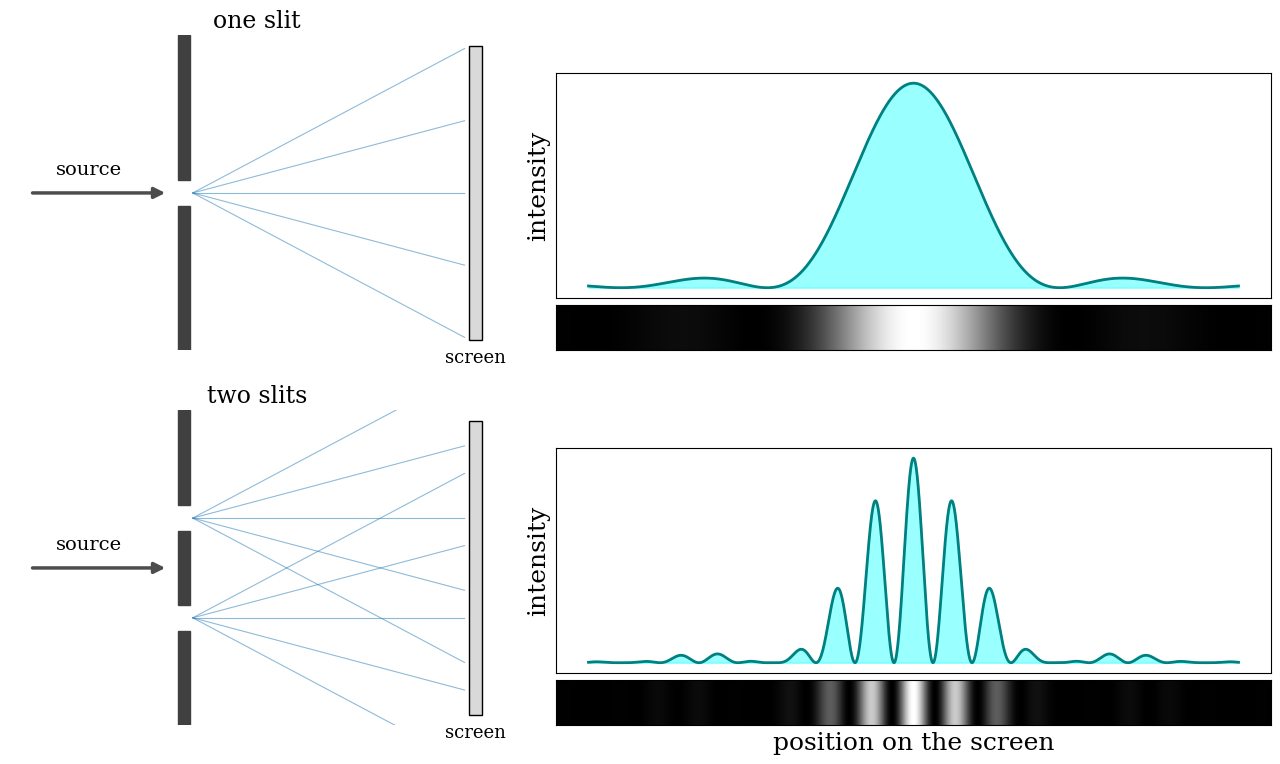

Here is the Python script that generated this plot: (Note: this script raises an exception after producing the figure.)
"""Figures for chapter 8 (Quantum Weirdness): slits, electron build-up, which-way
experiment, position/momentum uncertainty, and tunneling through a barrier.

Usage (from the project root):  python3 scripts/make_figures_ch8.py img
"""
import sys
import numpy as np
import matplotlib
matplotlib.use("Agg")
import matplotlib.pyplot as plt
from matplotlib.patches import Rectangle, FancyBboxPatch

OUT = sys.argv[1] if len(sys.argv) > 1 else "img"
plt.rcParams.update({"font.family": "serif", "mathtext.fontset": "cm", "font.size": 16,
                     "axes.labelsize": 18, "legend.fontsize": 14, "figure.dpi": 100})
PURPLE = "purple"
C = plt.rcParams["axes.prop_cycle"].by_key()["color"]
rng = np.random.default_rng(7)

# screen coordinate (arbitrary units); slit width a, separation d
y = np.linspace(-1, 1, 2000)
a, d, lam_over_L = 0.12, 0.6, 1.0 / 40
def single(y, shift=0.0):
    """Single-slit diffraction pattern (first zeros at +/-0.45)."""
    return np.sinc((y - shift) / 0.45) ** 2
def double(y):
    """Two-slit pattern: single-slit envelope times interference fringes."""
    return single(y) * np.cos(np.pi * y / 0.12) ** 2

def screen_strip(ax, I, title=None):
    ax.imshow(np.tile(I / I.max(), (60, 1)), extent=[-1, 1, 0, 1], cmap="gray", vmin=0, vmax=1, aspect="auto")
    ax.set_xticks([]); ax.set_yticks([])
    if title:
        ax.set_title(title, fontsize=16)

def slit_schematic(ax, n_slits, detectors=False):
    ax.set_xlim(0, 10); ax.set_ylim(-3, 3); ax.axis("off")
    ax.annotate("", xy=(3.2, 0), xytext=(0.4, 0), arrowprops=dict(arrowstyle="-|>", lw=2.5, color="0.3"))
    ax.text(1.6, 0.35, "source", ha="center", fontsize=14)
    gaps = [(-0.25, 0.25)] if n_slits == 1 else [(-1.2, -0.7), (0.7, 1.2)]
    edges = [-3] + [g for gap in gaps for g in gap] + [3]
    for lo, hi in zip(edges[::2], edges[1::2]):
        ax.add_patch(Rectangle((3.4, lo), 0.25, hi - lo, color="0.25"))
    if detectors:
        for lo, hi in gaps[-1:]:  # a single detector on the upper slit is enough
            ax.add_patch(FancyBboxPatch((3.85, (lo + hi) / 2 - 0.3), 0.9, 0.6, boxstyle="round,pad=0.05", fc="#ffd966", ec="k"))
            ax.text(4.3, (lo + hi) / 2, "D", ha="center", va="center", fontsize=14, weight="bold")
    ax.add_patch(Rectangle((9.3, -2.8), 0.25, 5.6, fc="0.85", ec="k"))
    ax.text(9.42, -2.95, "screen", ha="center", va="top", fontsize=13)
    for lo, hi in gaps:
        yc = (lo + hi) / 2
        for ang in np.linspace(-0.5, 0.5, 5):
            ax.plot([3.7, 9.2], [yc, yc + ang * 5.5], color=C[0], lw=0.8, alpha=0.5)

# ---------------------------------------------------------------- single vs double slit
fig = plt.figure(figsize=(13, 7.5))
for row, (n, I, lab) in enumerate(((1, single(y), "one slit"), (2, double(y), "two slits"))):
    ax0 = fig.add_axes([0.0, 0.53 - row * 0.5, 0.38, 0.42]); slit_schematic(ax0, n)
    ax0.set_title(lab, fontsize=17)
    ax1 = fig.add_axes([0.42, 0.6 - row * 0.5, 0.55, 0.3])
    ax1.fill_between(y, I, color="cyan", alpha=0.4); ax1.plot(y, I, color="teal", lw=2)
    ax1.set_yticks([]); ax1.set_xticks([]); ax1.set_ylabel("intensity")
    ax2 = fig.add_axes([0.42, 0.53 - row * 0.5, 0.55, 0.06]); screen_strip(ax2, I)
ax2.set_xlabel("position on the screen")
fig.savefig(f"{OUT}/Slits_patterns.png", dpi=100, bbox_inches="tight")
plt.close(fig)

# ---------------------------------------------------------------- electrons one at a time
P = double(y); P = P / P.sum()
fig, axs = plt.subplots(1, 4, figsize=(14, 4.6))
for ax, N in zip(axs, (20, 200, 2000, 20000)):
    ys = rng.choice(y, size=N, p=P) + rng.normal(0, 0.002, N)
    zs = rng.uniform(0, 1, N)
    ax.set_facecolor("black")
    ax.scatter(ys, zs, s=6 if N < 2000 else (1.5 if N == 2000 else 0.3), color="white", lw=0)
    ax.set_xlim(-1, 1); ax.set_ylim(0, 1)
    ax.set_xticks([]); ax.set_yticks([])
    ax.set_title(f"{N:,} electrons", fontsize=16)
fig.tight_layout()
fig.savefig(f"{OUT}/Slits_buildup.png", dpi=100)
plt.close(fig)

# ---------------------------------------------------------------- which-way experiment
shift = 0.03
I_off = double(y)
I_on = 0.5 * (single(y, shift=-shift) + single(y, shift=shift))
fig = plt.figure(figsize=(13, 8))
for col, (det, I, title) in enumerate(((False, I_off, "detector off: interference"),
                                       (True, I_on, "detector on: no interference"))):
    ax0 = fig.add_axes([0.02 + col * 0.5, 0.45, 0.46, 0.48]); slit_schematic(ax0, 2, detectors=det)
    ax0.set_title(title, fontsize=17)
    ax1 = fig.add_axes([0.04 + col * 0.5, 0.15, 0.42, 0.25])
    ax1.fill_between(y, I / I_off.max(), color="cyan", alpha=0.4); ax1.plot(y, I / I_off.max(), color="teal", lw=2)
    if det:
        for s_, c_ in ((-shift, C[1]), (shift, C[2])):
            ax1.plot(y, 0.5 * single(y, shift=s_) / I_off.max(), color=c_, lw=1.3, ls="--")
    ax1.set_ylim(0, 1.05); ax1.set_xticks([]); ax1.set_yticks([])
    ax1.set_ylabel("intensity")
    ax2 = fig.add_axes([0.04 + col * 0.5, 0.06, 0.42, 0.07]); screen_strip(ax2, I)
    ax2.set_xlabel("position on the screen")
fig.savefig(f"{OUT}/Slits_whichway.png", dpi=100)
plt.close(fig)

# ---------------------------------------------------------------- position and momentum space
x = np.linspace(-8, 8, 2000)
p = np.linspace(-8, 8, 2000)
fig, axs = plt.subplots(3, 2, figsize=(12, 9), sharex="col")
for row, sx in enumerate((2.0, 1.0, 0.4)):
    sp = 1 / (2 * sx)  # hbar = 1
    rx = np.exp(-x**2 / (2 * sx**2)) / np.sqrt(2 * np.pi * sx**2)
    rp = np.exp(-p**2 / (2 * sp**2)) / np.sqrt(2 * np.pi * sp**2)
    for ax, r, s, var, col in ((axs[row, 0], rx, sx, "x", C[0]), (axs[row, 1], rp, sp, "p", C[3])):
        ax.fill_between(x if var == "x" else p, r, color=col, alpha=0.3)
        ax.plot(x if var == "x" else p, r, color=col, lw=2)
        h = r.max() * np.exp(-0.5)
        ax.annotate("", xy=(s, h), xytext=(-s, h), arrowprops=dict(arrowstyle="<->", lw=1.6, color=PURPLE))
        ax.text(s + 0.3, h, f"$2\\sigma_{var}$", color=PURPLE, va="center", fontsize=16)
        ax.set_yticks([]); ax.set_ylim(0, r.max() * 1.15)
        ax.grid(alpha=0.3)
    axs[row, 1].text(1.02, 0.5, f"$\\sigma_x={sx}$\n$\\sigma_p={sp:.2f}$\n$\\sigma_x\\sigma_p=\\hbar/2$",
                     transform=axs[row, 1].transAxes, fontsize=15, va="center")
axs[0, 0].set_title(r"position space: $|\psi(x)|^2$", fontsize=17)
axs[0, 1].set_title(r"momentum space: $|\varphi(p)|^2$", fontsize=17)
axs[2, 0].set_xlabel("position $x$"); axs[2, 1].set_xlabel("momentum $p$")
fig.tight_layout(rect=(0, 0, 0.88, 1))
fig.savefig(f"{OUT}/Uncertainty_xp.png", dpi=100)
plt.close(fig)

# ---------------------------------------------------------------- tunneling through a rectangular barrier
E, V0, l = 1.0, 2.0, 1.2           # hbar = m = 1
k = np.sqrt(2 * E); kap = np.sqrt(2 * (V0 - E))
# unknowns: r, Cp, Cm, t ; psi_I = e^{ikx}+r e^{-ikx}; psi_II = Cp e^{kap x}+Cm e^{-kap x}; psi_III = t e^{ikx}
M = np.array([[-1, 1, 1, 0],
              [1j * k, kap, -kap, 0],
              [0, np.exp(kap * l), np.exp(-kap * l), -np.exp(1j * k * l)],
              [0, kap * np.exp(kap * l), -kap * np.exp(-kap * l), -1j * k * np.exp(1j * k * l)]], dtype=complex)
rhs = np.array([1, 1j * k, 0, 0], dtype=complex)
r, Cp, Cm, t = np.linalg.solve(M, rhs)
xx = np.linspace(-12, 12, 3000)
psi = np.where(xx < 0, np.exp(1j * k * xx) + r * np.exp(-1j * k * xx),
               np.where(xx < l, Cp * np.exp(kap * xx) + Cm * np.exp(-kap * xx), t * np.exp(1j * k * xx)))
fig, ax = plt.subplots(figsize=(12, 5.5))
ax.add_patch(Rectangle((0, -2.2), l, 4.6, color="0.85", zorder=0))
ax.text(l / 2, 2.15, "barrier\n$V_0>E$", ha="center", va="top", fontsize=15)
ax.plot(xx, psi.real, color=C[0], lw=2, label=r"$\mathrm{Re}\,\psi(x)$")
ax.axhline(0, color="k", lw=0.8)
ax.text(-11.5, -1.95, "incoming and reflected waves", fontsize=14)
ax.text(3.0, -1.95, f"transmitted wave ($|t|^2={abs(t)**2:.2f}$)", fontsize=14)
ax.set_xlim(-12, 12); ax.set_ylim(-2.2, 2.4)
ax.set_xticks([0, l]); ax.set_xticklabels(["$0$", "$l$"])
ax.set_yticks([])
ax.set_xlabel("Position $x$")
ax.grid(alpha=0.3)
ax.set_ylabel(r"$\mathrm{Re}\,\psi(x)$")
fig.tight_layout()
fig.savefig(f"{OUT}/Tunneling.png", dpi=100)
plt.close(fig)
print("transmission", abs(t) ** 2, "reflection", abs(r) ** 2)
